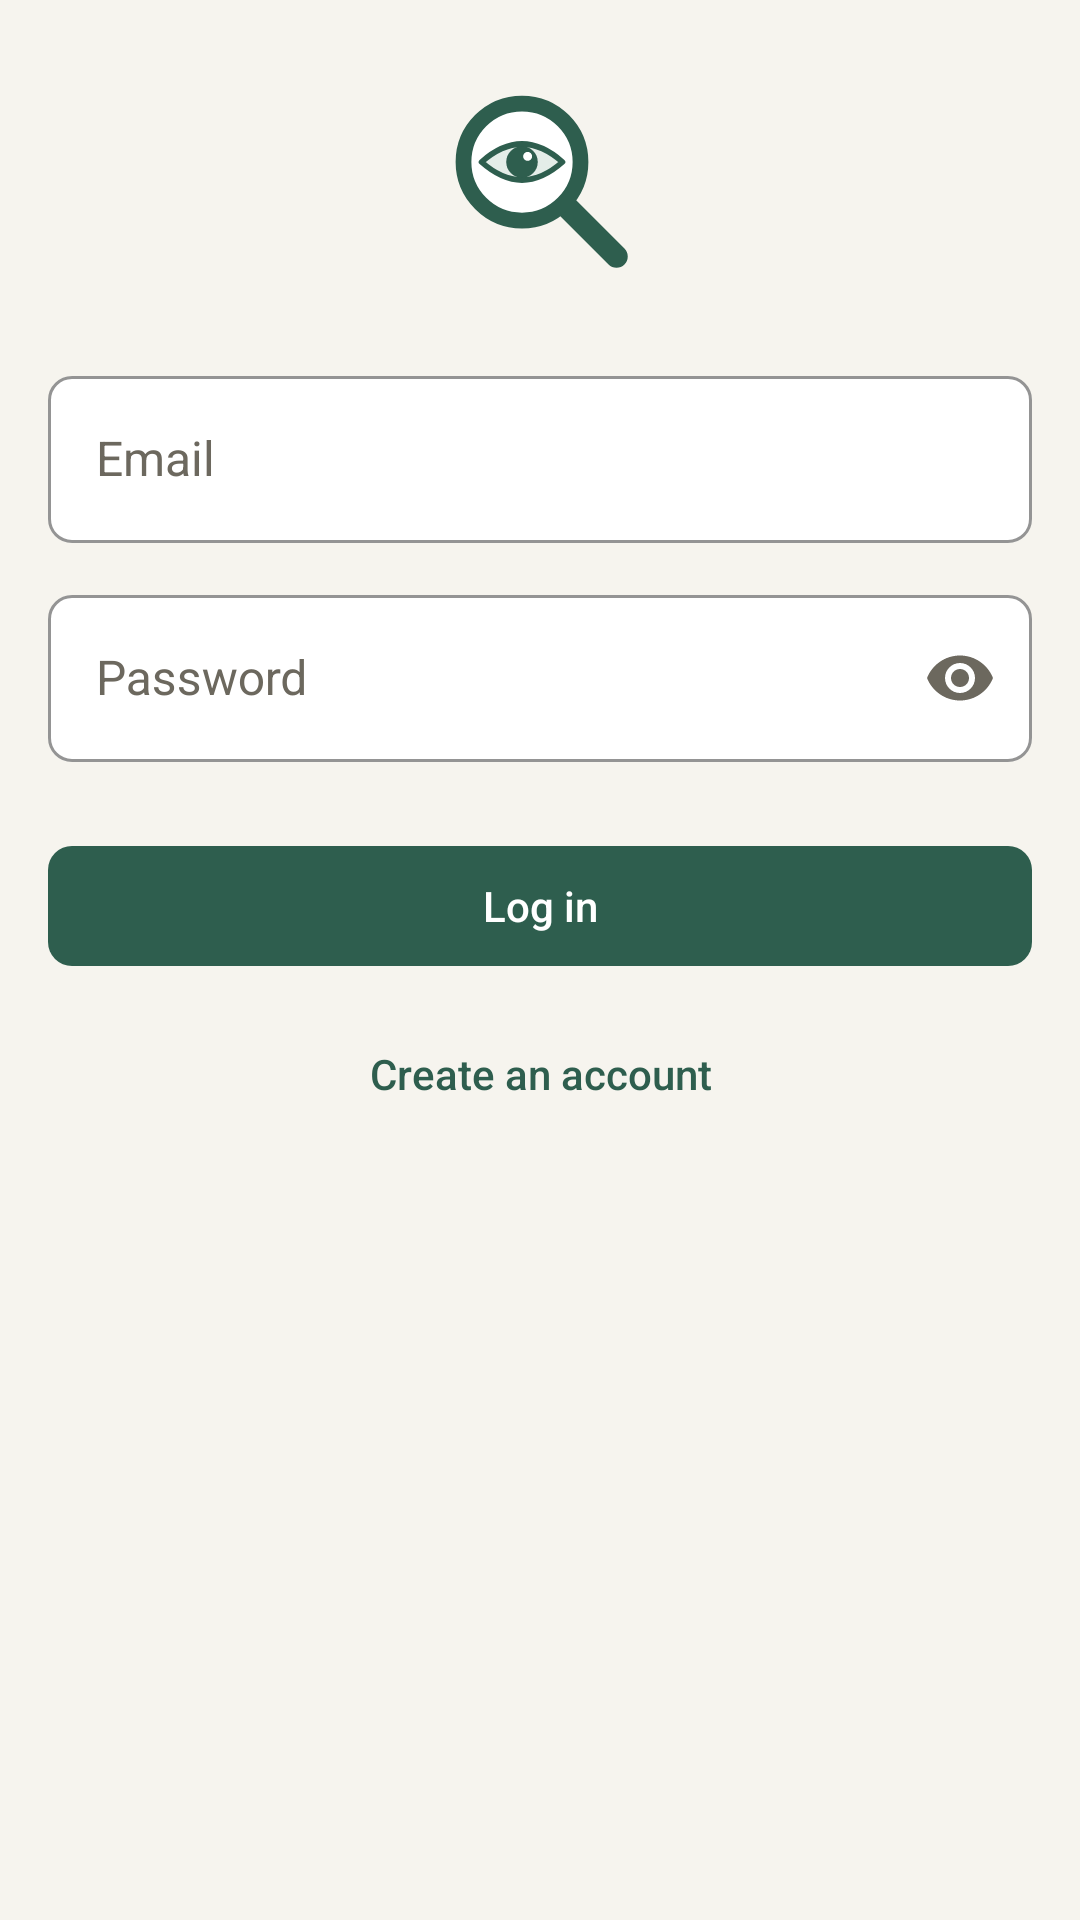

Reconstruct the res/layout file that produces this screen, plus the resources it refers to.
<!-- AndroidManifest.xml: application theme Theme.CampusFind -->
<!-- res/layout/fragment_login.xml -->
<?xml version="1.0" encoding="utf-8"?>
<ScrollView xmlns:android="http://schemas.android.com/apk/res/android"
    xmlns:app="http://schemas.android.com/apk/res-auto"
    android:layout_width="match_parent"
    android:layout_height="match_parent"
    android:background="@color/background"
    android:fillViewport="true">

    <LinearLayout
        android:layout_width="match_parent"
        android:layout_height="wrap_content"
        android:orientation="vertical"
        android:padding="@dimen/screen_margin">

        <ImageView
            android:layout_width="@dimen/logo_size_small"
            android:layout_height="@dimen/logo_size_small"
            android:layout_gravity="center_horizontal"
            android:layout_marginTop="@dimen/space_2"
            android:layout_marginBottom="@dimen/space_6"
            android:contentDescription="@string/cd_logo"
            android:src="@drawable/ic_logo" />

        
        <LinearLayout
            android:id="@+id/verifyNotice"
            style="@style/Widget.CampusFind.Row"
            android:layout_width="match_parent"
            android:layout_height="wrap_content"
            android:layout_marginBottom="@dimen/space_4"
            android:orientation="vertical"
            android:visibility="gone">

            <TextView
                android:id="@+id/verifyNoticeText"
                android:layout_width="match_parent"
                android:layout_height="wrap_content"
                android:text="@string/verify_notice"
                android:textAppearance="@style/TextAppearance.CampusFind.Body" />

            <TextView
                android:id="@+id/verifyEmail"
                android:layout_width="match_parent"
                android:layout_height="wrap_content"
                android:layout_marginTop="@dimen/space_1"
                android:textAppearance="@style/TextAppearance.CampusFind.Small" />

            <com.google.android.material.button.MaterialButton
                android:id="@+id/iHaveVerifiedButton"
                style="@style/Widget.CampusFind.Button.Outlined"
                android:layout_width="match_parent"
                android:layout_height="wrap_content"
                android:layout_marginTop="@dimen/space_3"
                android:text="@string/action_i_have_verified" />

            <LinearLayout
                android:layout_width="match_parent"
                android:layout_height="wrap_content"
                android:orientation="horizontal">

                <com.google.android.material.button.MaterialButton
                    android:id="@+id/resendButton"
                    style="@style/Widget.CampusFind.Button.Text"
                    android:layout_width="0dp"
                    android:layout_height="wrap_content"
                    android:layout_weight="1"
                    android:text="@string/action_resend_email" />

                <com.google.android.material.button.MaterialButton
                    android:id="@+id/useAnotherAccountButton"
                    style="@style/Widget.CampusFind.Button.Text"
                    android:layout_width="0dp"
                    android:layout_height="wrap_content"
                    android:layout_weight="1"
                    android:text="@string/action_use_another_account" />
            </LinearLayout>
        </LinearLayout>

        <com.google.android.material.textfield.TextInputLayout
            android:id="@+id/emailLayout"
            android:layout_width="match_parent"
            android:layout_height="wrap_content"
            android:hint="@string/field_email">

            <com.google.android.material.textfield.TextInputEditText
                android:id="@+id/emailInput"
                android:layout_width="match_parent"
                android:layout_height="wrap_content"
                android:autofillHints="emailAddress"
                android:imeOptions="actionNext"
                android:inputType="textEmailAddress"
                android:textAppearance="@style/TextAppearance.CampusFind.Large" />
        </com.google.android.material.textfield.TextInputLayout>

        <com.google.android.material.textfield.TextInputLayout
            android:id="@+id/passwordLayout"
            android:layout_width="match_parent"
            android:layout_height="wrap_content"
            android:layout_marginTop="@dimen/space_3"
            android:hint="@string/field_password"
            app:endIconMode="password_toggle">

            <com.google.android.material.textfield.TextInputEditText
                android:id="@+id/passwordInput"
                android:layout_width="match_parent"
                android:layout_height="wrap_content"
                android:autofillHints="password"
                android:imeOptions="actionDone"
                android:inputType="textPassword"
                android:textAppearance="@style/TextAppearance.CampusFind.Large" />
        </com.google.android.material.textfield.TextInputLayout>

        <com.google.android.material.button.MaterialButton
            android:id="@+id/logInButton"
            android:layout_width="match_parent"
            android:layout_height="wrap_content"
            android:layout_marginTop="@dimen/space_6"
            android:text="@string/action_log_in" />

        <com.google.android.material.button.MaterialButton
            android:id="@+id/goToRegisterButton"
            style="@style/Widget.CampusFind.Button.Text"
            android:layout_width="match_parent"
            android:layout_height="wrap_content"
            android:layout_marginTop="@dimen/space_2"
            android:text="@string/action_go_to_register" />

        <com.google.android.material.progressindicator.LinearProgressIndicator
            android:id="@+id/progress"
            android:layout_width="match_parent"
            android:layout_height="wrap_content"
            android:layout_marginTop="@dimen/space_4"
            android:indeterminate="true"
            android:visibility="invisible" />
    </LinearLayout>
</ScrollView>
<!-- resources referenced by this layout -->
<resources>
  <color name="background">#F6F4EE</color>
  <dimen name="logo_size_small">72dp</dimen>
  <dimen name="screen_margin">16dp</dimen>
  <dimen name="space_1">4dp</dimen>
  <dimen name="space_2">8dp</dimen>
  <dimen name="space_3">12dp</dimen>
  <dimen name="space_4">16dp</dimen>
  <dimen name="space_6">24dp</dimen>
  <string name="action_go_to_register">Create an account</string>
  <string name="action_i_have_verified">I have verified</string>
  <string name="action_log_in">Log in</string>
  <string name="action_resend_email">Resend email</string>
  <string name="action_use_another_account">Use another account</string>
  <string name="cd_logo">Campus Find logo, a magnifying glass with an eye</string>
  <string name="field_email">Email</string>
  <string name="field_password">Password</string>
  <string name="verify_notice">Verify your email before you post or claim. Check your inbox and junk folder.</string>
  <style name="TextAppearance.CampusFind.Body">
          <item name="android:textSize">@dimen/text_body</item>
      </style>
  <style name="TextAppearance.CampusFind.Large">
          <item name="android:textSize">@dimen/text_large</item>
      </style>
  <style name="TextAppearance.CampusFind.Small">
          <item name="android:textSize">@dimen/text_small</item>
          <item name="android:textColor">@color/text_muted</item>
      </style>
  <style name="Widget.CampusFind.Row" parent="">
          <item name="android:background">@drawable/bg_row</item>
          <item name="android:foreground">@drawable/fg_row_ripple</item>
          <item name="android:padding">@dimen/space_3</item>
          <item name="android:minHeight">@dimen/touch_target</item>
      </style>
  <color name="accent">#2E5E4E</color>
  <color name="surface">#FFFFFF</color>
  <color name="accent_tint">#E4EDE8</color>
  <dimen name="text_body">14sp</dimen>
  <dimen name="text_large">16sp</dimen>
  <dimen name="text_small">12sp</dimen>
  <color name="text_muted">#6C685E</color>
  <style name="ShapeAppearance.CampusFind.Control" parent="">
          <item name="cornerFamily">rounded</item>
          <item name="cornerSize">@dimen/radius_control</item>
      </style>
  <style name="TextAppearance.CampusFind.Body.Medium">
          <item name="android:fontFamily">sans-serif-medium</item>
          <item name="fontFamily">sans-serif-medium</item>
      </style>
  <color name="border">#E2DED3</color>
  <dimen name="border_width">1dp</dimen>
  <dimen name="touch_target">48dp</dimen>
  <!-- drawable bg_row (drawable) -->
  <?xml version="1.0" encoding="utf-8"?>
  <shape xmlns:android="http://schemas.android.com/apk/res/android" android:shape="rectangle">
      <solid android:color="@color/surface" />
      <stroke android:width="@dimen/border_width" android:color="@color/border" />
      <corners android:radius="@dimen/radius_row" />
  </shape>
  <color name="on_accent">#FFFFFF</color>
  <color name="chip_error_text">#7A2E26</color>
  <color name="chip_error_bg">#F1DEDA</color>
  <color name="text">#1F1E1A</color>
  <style name="TextAppearance.CampusFind.Title">
          <item name="android:textSize">@dimen/text_title</item>
          <item name="android:fontFamily">sans-serif-medium</item>
          <item name="fontFamily">sans-serif-medium</item>
      </style>
  <style name="TextAppearance.CampusFind.Large.Medium">
          <item name="android:fontFamily">sans-serif-medium</item>
          <item name="fontFamily">sans-serif-medium</item>
      </style>
  <style name="TextAppearance.CampusFind.Small.Medium">
          <item name="android:fontFamily">sans-serif-medium</item>
          <item name="fontFamily">sans-serif-medium</item>
      </style>
  <style name="Widget.CampusFind.Snackbar" parent="Widget.Material3.Snackbar">
          <item name="shapeAppearance">@style/ShapeAppearance.CampusFind.Control</item>
          <item name="android:elevation">0dp</item>
      </style>
  <dimen name="radius_control">8dp</dimen>
  <dimen name="radius_row">10dp</dimen>
  <dimen name="text_title">20sp</dimen>
</resources>
